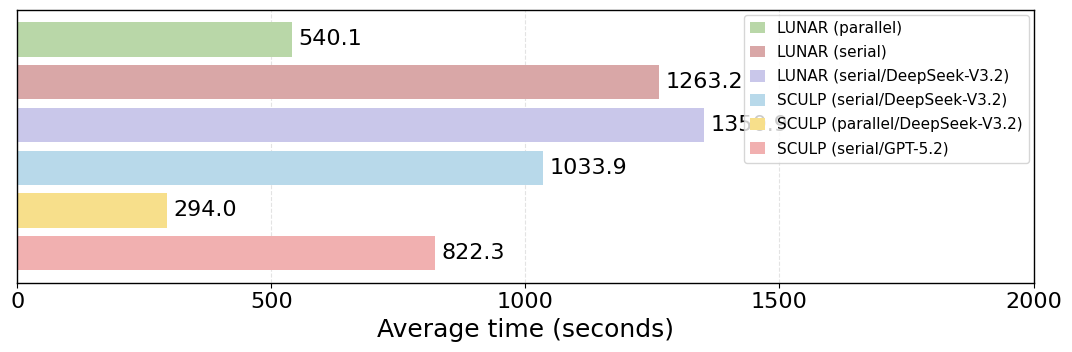

The matplotlib source for this figure:
import matplotlib.pyplot as plt
import numpy as np
from matplotlib.patches import Patch

labels = [
    "LUNAR (parallel)",
    "LUNAR (serial)",
    "LUNAR (serial/DeepSeek-V3.2)",
    "SCULP (serial/DeepSeek-V3.2)",
    "SCULP (parallel/DeepSeek-V3.2)",
    "SCULP (serial/GPT-5.2)",
]
values = [540.1, 1263.2, 1350.9, 1033.9, 294.0, 822.3]

# Style
plt.rcParams.update({
    "font.family": "Times New Roman",
    "font.size": 16,
    "axes.labelsize": 18,
    "legend.fontsize": 14,
})

fig, ax = plt.subplots(figsize=(11, 3.8))

y = np.arange(len(labels))

colors = ["#b9d7a8", "#d9a7a7", "#c9c7ea", "#b8d9ea", "#f7df8b", "#f1b0b0"]
bars = ax.barh(y, values, color=colors, edgecolor="none")

# Hide method names on y-axis
ax.set_yticks(y)
ax.set_yticklabels([""] * len(labels))
ax.tick_params(axis="y", length=0)
ax.invert_yaxis()

ax.set_xlabel("Average time (seconds)")

# x-axis
ax.set_xlim(0, 2000)
ax.set_xticks([0, 500, 1000, 1500, 2000])

# Value labels
mx = max(values)
for rect, v in zip(bars, values):
    ax.text(v + mx * 0.01,
            rect.get_y() + rect.get_height() / 2,
            f"{v:.1f}",
            va="center",
            ha="left",
            fontsize=16)

# Legend
legend_handles = [Patch(facecolor=c, edgecolor="none", label=lab)
                  for c, lab in zip(colors, labels)]
ax.legend(handles=legend_handles,
          loc="upper right",
          fontsize=11,
          bbox_to_anchor=(1, 1),
          frameon=True,
          borderaxespad=0.3,
          labelspacing=0.6,
          handlelength=1.0,
          handleheight=0.8)

# Closed axes box
for side in ["left", "bottom", "top", "right"]:
    ax.spines[side].set_visible(True)
    ax.spines[side].set_linewidth(1.0)

# Optional grid
ax.xaxis.grid(True, linestyle="--", linewidth=0.8, alpha=0.35)
ax.set_axisbelow(True)

plt.tight_layout()

# Save: PDF is vector (required)
plt.savefig("figure.pdf", bbox_inches="tight")
plt.savefig("figure.png", dpi=600, bbox_inches="tight")
plt.show()
